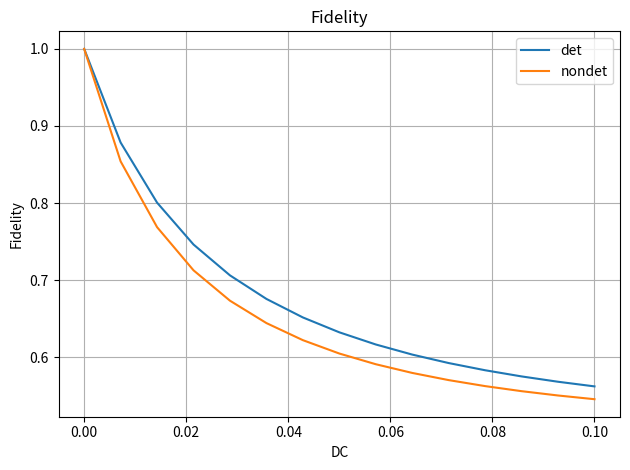

Reproduce this figure in Python.
import numpy as np
import matplotlib.pyplot as plt
import seaborn as sns
import math

def calc_elementary_link_success(l, N, m, alpha, eta_e, P_e, P_emission):
    # l # distance A-B, divided into N = 2^n EL
    # N num EL links
    # m # number of ortho frequencies
    # P_e = 0 # prob of detecting dark count per freq Mode per time bin
    # P_emission # prob of generating pair every T_q seconds over M modes
    # alpha  # [db/Km]
    # free running detectors
    # eta_e # effeciency of detector


    transm_eta = 10**((-alpha * l) / (2 * N))

    ### EL BSM
    single_pair_det_prob = P_emission * eta_e * transm_eta
    # prob that det clicks, either photon or dc
    A_e = (single_pair_det_prob) + P_e * (1 - (single_pair_det_prob)) # extension of Eq 6
    # prob at least 1 photon is detected
    B_e = 1 - (1 - P_e) * (1 - (single_pair_det_prob))**2 # extension of Eq 7

    # symmetric detection event (both click) - either both true or both dark
    a_e = (1/8) * ((P_e**2 * (1 - A_e)**2) + (A_e**2 * (1 - P_e)**2)) # eq 11
    # 1 true detection, 1 dark count
    b_e = (1/8) * (2* A_e * P_e * (1 - A_e) * (1 - P_e)) # eq 12
    # classically correlated but not true BS projections 
    c_e = (1/8) * P_e * (1 - P_e) * ((P_e * (1 - B_e)) + (B_e * (1 - P_e))) # eq 13

    s1 = a_e + b_e + 2 * c_e # prereq for Eq 3
    # probability of BSM success for a single frequency 
    P_s0 = 4 * s1 # pg 7 
    # prob of success BSM of at least 1 of M freqs for 1 EL
    P_s1 = 1 - (1 - P_s0)**m # pg 3

    # fidelity calc
    fidelity = math.sqrt(a_e / s1)

    return P_s1, fidelity

if __name__ == '__main__':
    perfect_link_P_s1 = calc_elementary_link_success(l=10, N=1, m=1, alpha=0, eta_e=1, P_e=0, P_emission=1)

    print("Perfect link success probability:", perfect_link_P_s1)

    # iterate over length
    lengths = np.linspace(0, 15, 15) # km 
    single_link_success_ps = []
    single_link_success_ps_nondet = []

    single_link_fid = []
    single_link_fid_nondet = []
    dark_counts = np.linspace(0, 0.1, 15) # km 
    for dc in dark_counts:
        success_p, fid = calc_elementary_link_success(l=10, N=1, m=1, alpha=0.18, eta_e=1, P_e=dc, P_emission=1)
        single_link_fid.append(fid)

        single_link_success_ps_non_det, fid = calc_elementary_link_success(l=10, N=1, m=1, alpha=0.18, eta_e=1, P_e=dc, P_emission=.8)
        single_link_fid_nondet.append(fid)
    
    plt.title("Fidelity")
    plt.xlabel("DC")
    plt.ylabel("Fidelity")
    plt.plot(dark_counts, single_link_fid, label='det')
    plt.plot(dark_counts, single_link_fid_nondet, label='nondet')

    plt.grid(True)
    plt.tight_layout()
    plt.legend()
    plt.show()
    exit(1)

    single_link_fid = []
    single_link_fid_nondet = []
    for length in lengths:
        success_p, fid = calc_elementary_link_success(l=length, N=1, m=1, alpha=0.18, eta_e=1, P_e=0, P_emission=1)
        single_link_success_ps.append(success_p)

        single_link_success_ps_non_det, fid = calc_elementary_link_success(l=length, N=1, m=1, alpha=0.18, eta_e=1, P_e=0, P_emission=.8)
        single_link_success_ps_nondet.append(single_link_success_ps_non_det)

    single_link_nondet_1 = []
    single_link_nondet_5 = []
    single_link_nondet_10 = []
    for length in lengths:
        p, fid = calc_elementary_link_success(l=length, N=1, m=1, alpha=0.18, eta_e=1, P_e=0, P_emission=.8)
        single_link_nondet_1.append(p)

        p, fid = calc_elementary_link_success(l=length, N=1, m=5, alpha=0.18, eta_e=1, P_e=0, P_emission=.8)
        single_link_nondet_5.append(p)

        p, fid = calc_elementary_link_success(l=length, N=1, m=10, alpha=0.18, eta_e=1, P_e=0, P_emission=.8)
        single_link_nondet_10.append(p)
    
    #plt.title("P Success")
    #plt.xlabel("Length")
    #plt.ylabel("P Success")
    #plt.plot(lengths, single_link_nondet_1, label='m=1')
    #plt.plot(lengths, single_link_nondet_5, label='5')
    #plt.plot(lengths, single_link_nondet_10, label='10')


    #plt.grid(True)
    #plt.tight_layout()
    #plt.legend()
    #plt.show()

   

    plt.title("BSM Success, Deterministic source, No Dark Counts")
    plt.xlabel("Link length L [km]")
    plt.ylabel("Probability of EL BSM success")
    plt.plot(lengths, single_link_success_ps, label='det')
    plt.plot(lengths, single_link_success_ps_nondet, label='nondet')

    plt.grid(True)
    plt.tight_layout()
    plt.legend()
    plt.show()
